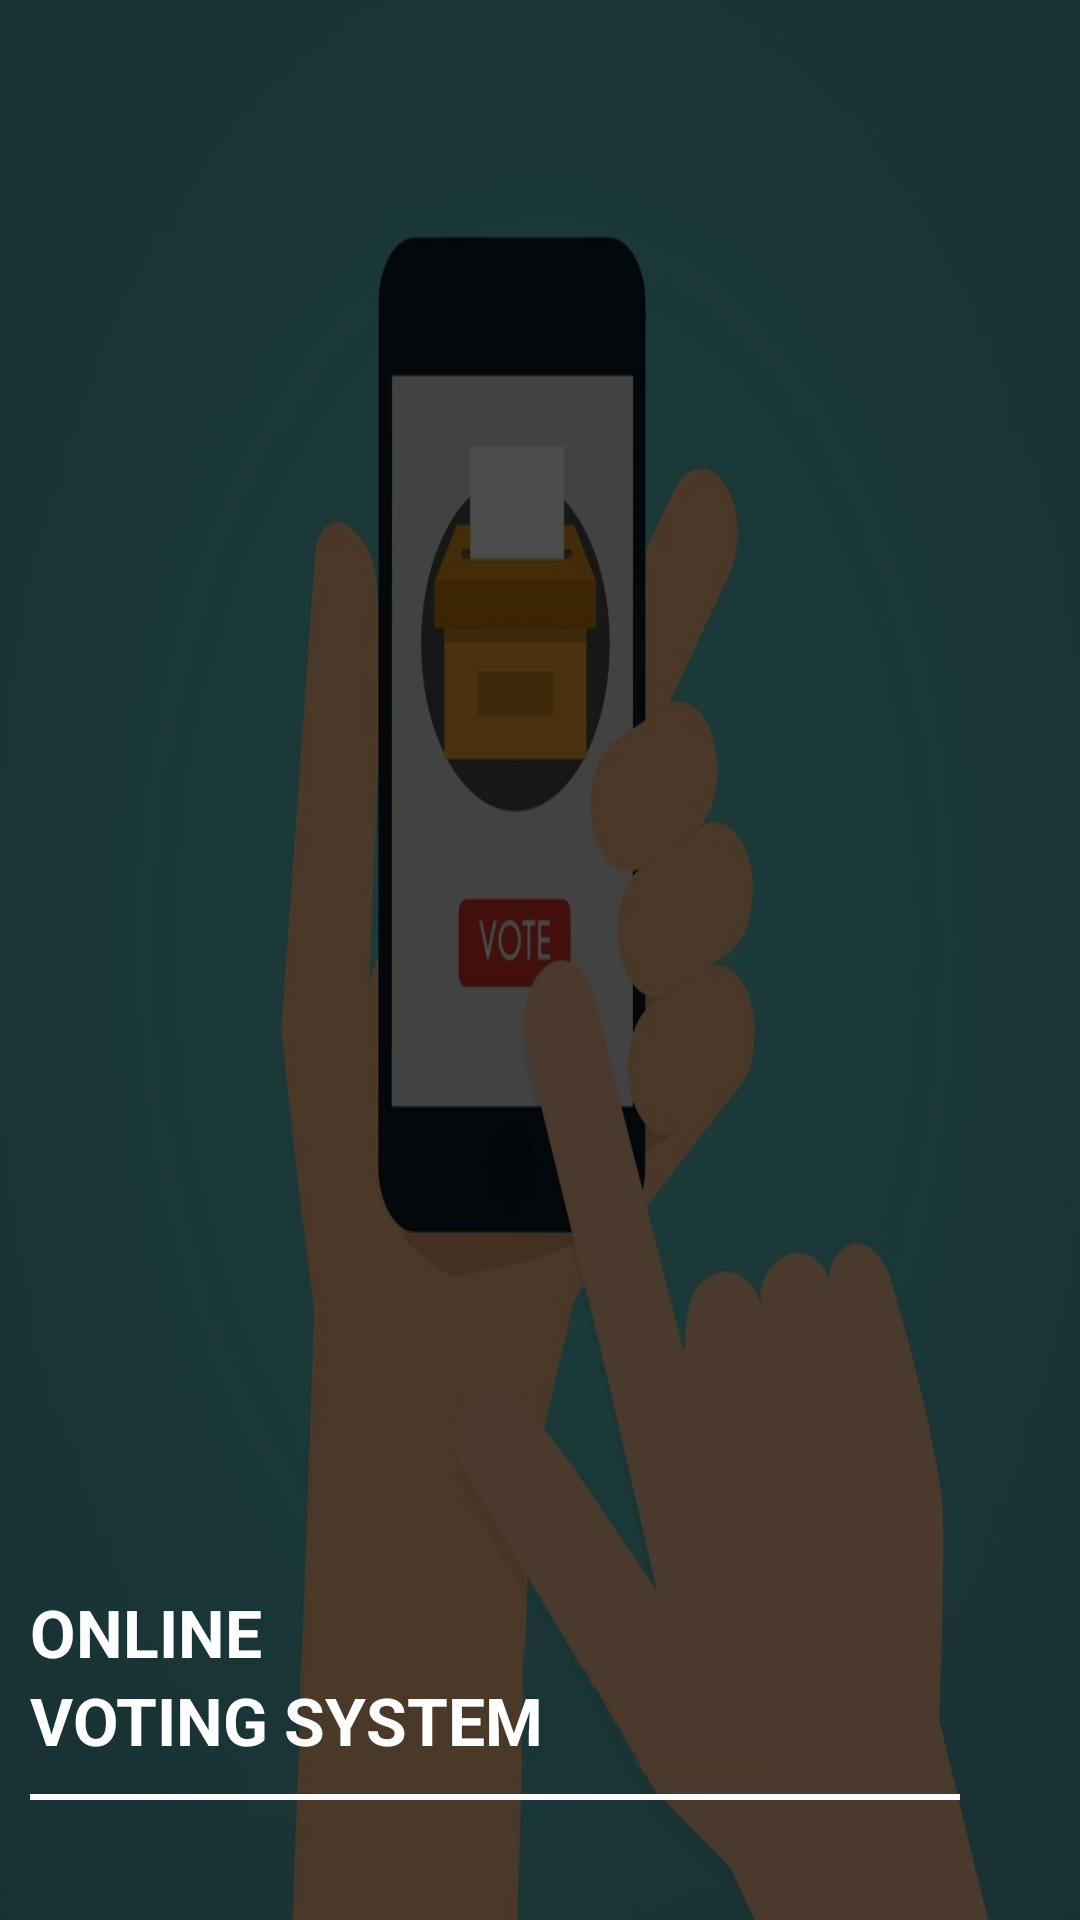

Layout XML and referenced resources for this Android screen:
<!-- AndroidManifest.xml: application theme Theme.EVotingApp -->
<!-- res/layout/activity_splash_screen.xml -->
<?xml version="1.0" encoding="utf-8"?>
<RelativeLayout xmlns:android="http://schemas.android.com/apk/res/android"
    xmlns:app="http://schemas.android.com/apk/res-auto"
    xmlns:tools="http://schemas.android.com/tools"
    android:layout_width="match_parent"
    android:layout_height="match_parent"
    android:background="@drawable/bg3"
    tools:context=".User.Activities.Splash_Screen">

    <RelativeLayout
        android:layout_width="match_parent"
        android:layout_height="match_parent"
        android:background="#B3000000">

        <TextView
            android:layout_width="match_parent"
            android:layout_height="wrap_content"
            android:layout_above="@id/system"
            android:layout_marginStart="10dp"
            android:text="ONLINE"
            android:textAppearance="@style/TextAppearance.AppCompat.Large"
            android:textColor="#FFFFFF"
            android:textStyle="bold" />

        <TextView
            android:id="@+id/system"
            android:layout_width="match_parent"
            android:layout_height="wrap_content"
            android:layout_above="@id/view"
            android:layout_marginStart="10dp"
            android:layout_marginBottom="10dp"
            android:text="VOTING SYSTEM"
            android:textAppearance="@style/TextAppearance.AppCompat.Large"
            android:textColor="#FFFFFF"
            android:textStyle="bold" />

        <View
            android:id="@+id/view"
            android:layout_width="match_parent"
            android:layout_height="2dp"
            android:layout_alignParentBottom="true"
            android:layout_marginStart="10dp"
            android:layout_marginEnd="40dp"
            android:layout_marginBottom="40dp"
            android:background="@color/white" />

    </RelativeLayout>

</RelativeLayout>
<!-- resources referenced by this layout -->
<resources>
  <!-- drawable bg3: jpg bitmap (drawable, 71048 bytes) -->
  <style name="Theme.EVotingApp" parent="Theme.AppCompat.DayNight.NoActionBar">
          
          <item name="colorPrimary">@color/black</item>
          <item name="colorPrimaryVariant">@color/black</item>
          <item name="colorOnPrimary">@color/white</item>
          
          <item name="colorSecondary">@color/teal_200</item>
          <item name="colorSecondaryVariant">@color/teal_700</item>
          <item name="colorOnSecondary">@color/black</item>
          
          <item name="android:statusBarColor" tools:targetApi="l">?attr/colorPrimaryVariant</item>
          
      </style>
  <!-- not gathered from this repository: default colours our renderer supplied (Android Studio template values) -->
  <color name="teal_200">#FF03DAC5</color>
  <color name="teal_700">#FF018786</color>
  <color name="black">#FF000000</color>
  <color name="white">#FFFFFFFF</color>
</resources>
